Run: headless pygame with SDL's dummy video driver; simulated clock (each Clock.tick advances the game by its frame time, no real sleeping); random seed 0; keys injected as events and as key.get_pressed() state; no mouse input.
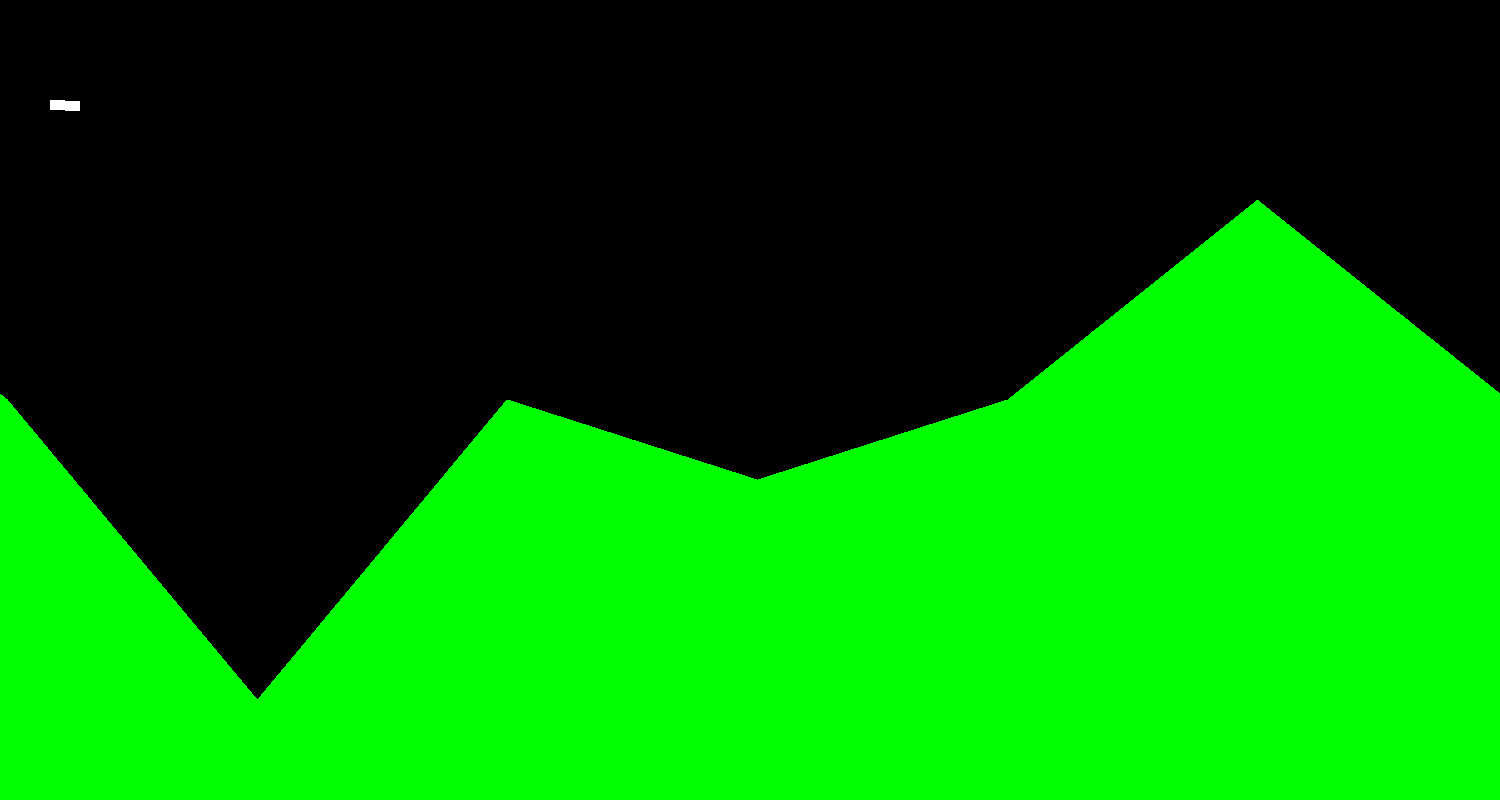
Frame 1 of 4 · flips 1–60 · no input
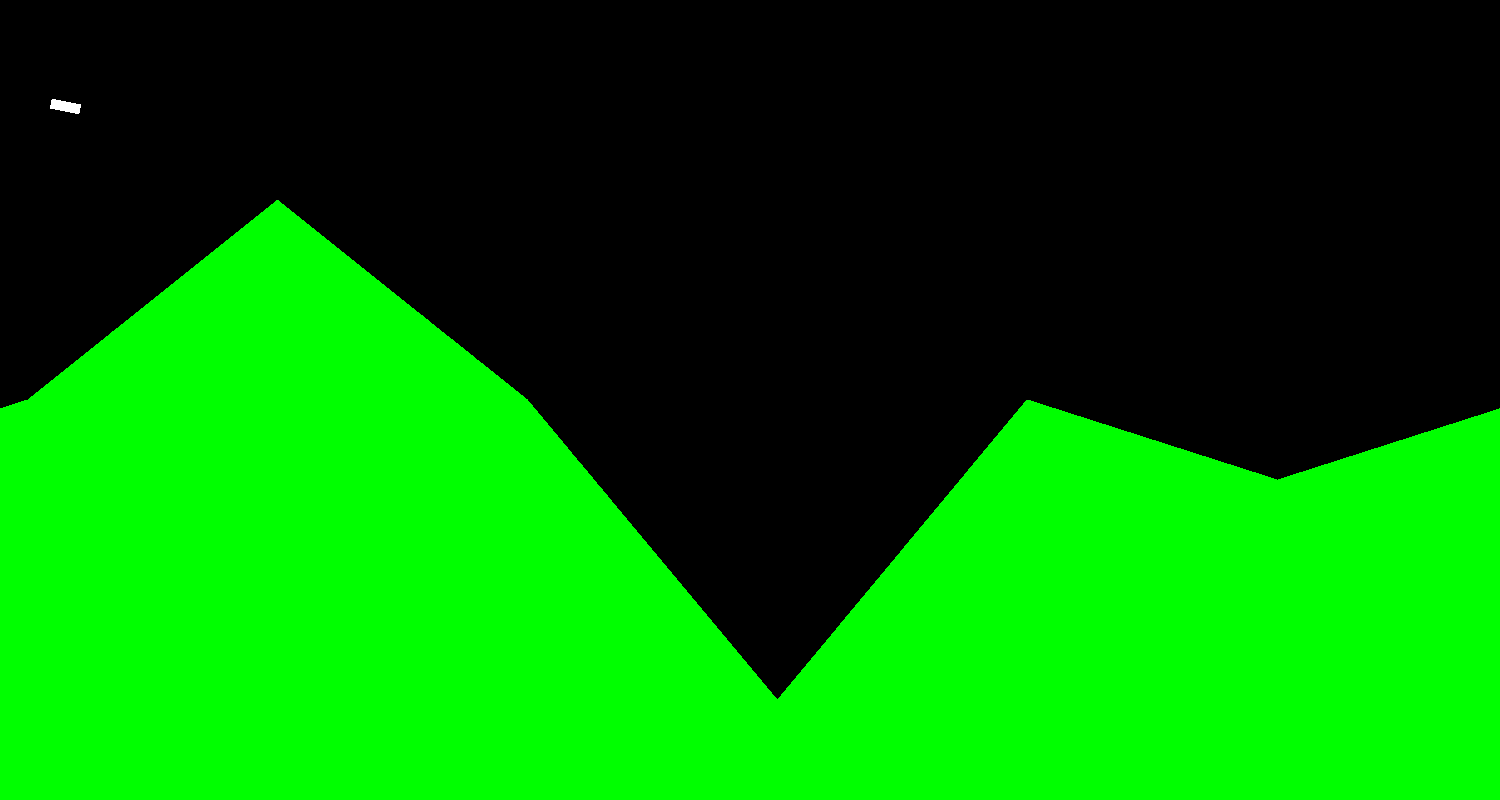
Frame 2 of 4 · flips 61–180 · tapped SPACE, RETURN · held RIGHT (→), D
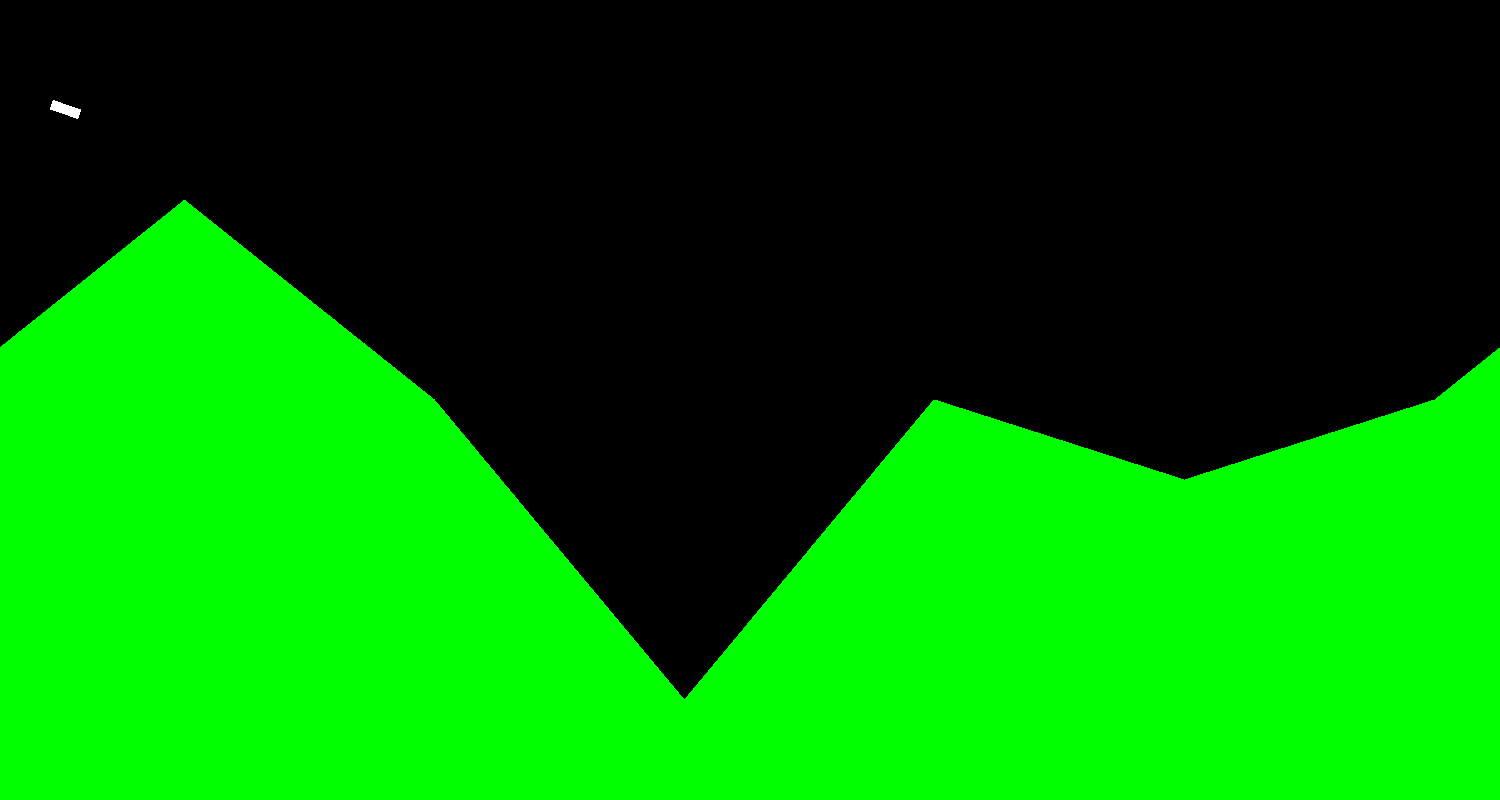
Frame 3 of 4 · flips 181–300 · held DOWN (↓), S
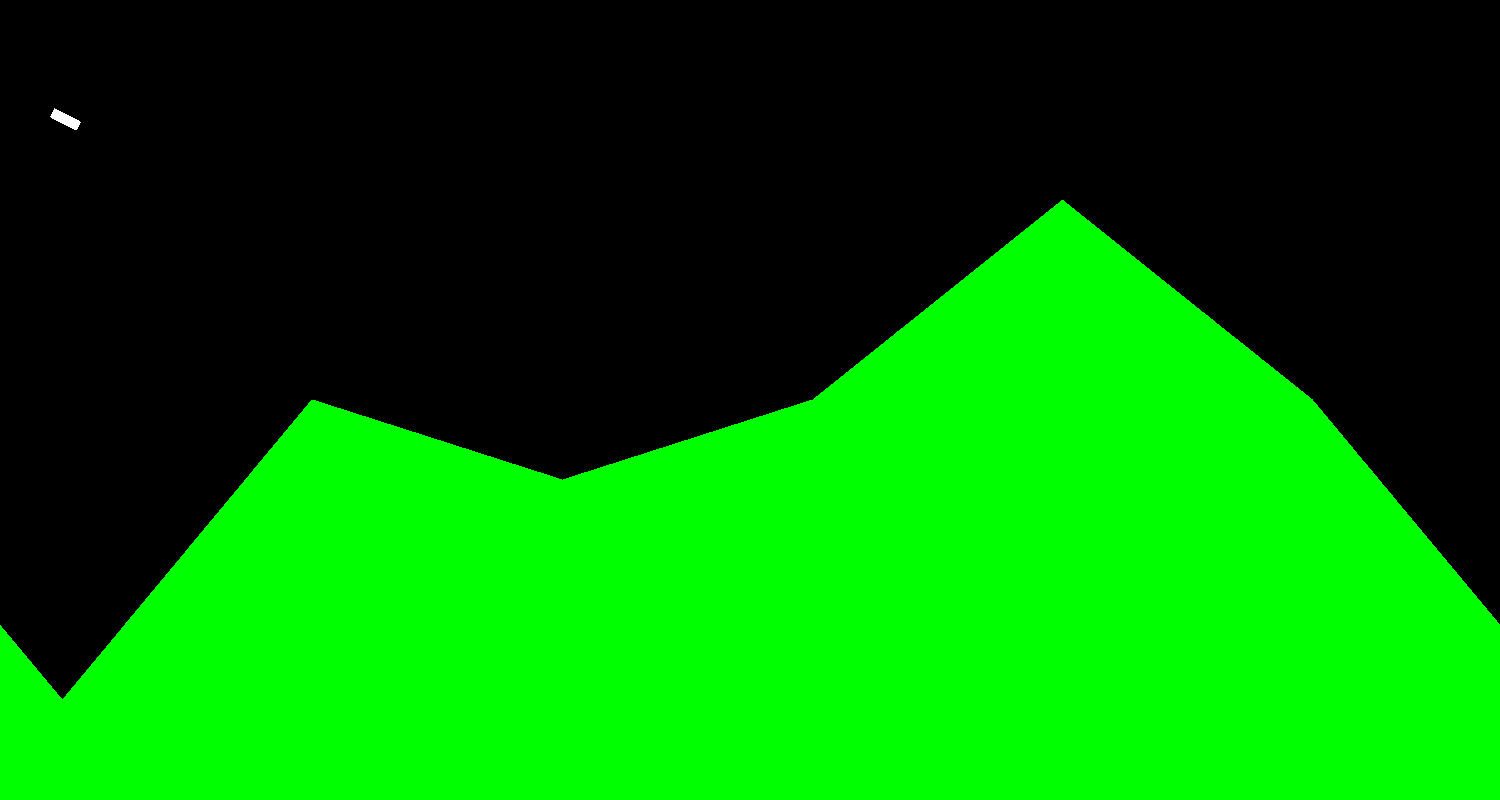
Frame 4 of 4 · flips 301–420 · held LEFT (←), A, UP (↑), W

The pygame program that drew these frames:

import pygame
import random
import math

# Define some colors
BLACK = (0, 0, 0)
WHITE = (255, 255, 255)
GREEN = (0, 255, 0)
RED = (255, 0, 0)


# Define screen dimensions
WIDTH = 1500
HEIGHT = 800

class Airplane:
    def __init__(self, altitude, speed, accel=7.2, pitch_angle=30, drag_coeff=0.02, mass=1110, lift_coeff=0.5, color=WHITE):
        self.altitude = altitude
        self.speed = speed  # horizontal speed
        self.vertical_speed = 0
        self.pitch_angle = pitch_angle  # in degrees
        self.throttle = 1
        self.accel = accel
        self.drag_c = drag_coeff
        self.mass = mass
        self.gravity = 9.81  # gravitational acceleration in m/s^2
        self.lift_coefficient = lift_coeff
        self.color = color
        self.elevator_angle = 0  # in degrees
        self.pitch_rate = 0  # degrees per second

    def draw_airplane(self, screen, x=50):
        airplane_width, airplane_height = 30, 10
        airplane_surface = pygame.Surface((airplane_width, airplane_height), pygame.SRCALPHA)  # Ensure surface supports alpha for clean rotation
        airplane_surface.fill(self.color)
        rotated_surface = pygame.transform.rotate(airplane_surface, -self.pitch_angle)  # Negative for correct rotation direction
        rotated_rect = rotated_surface.get_rect(center=(x + airplane_width // 2, self.altitude + airplane_height // 2))

        screen.blit(rotated_surface, rotated_rect)


    def update(self, timediff):
        self.calculate_pitch(timediff)
        # self.calculate_speed(timediff)
        self.simple_speed(timediff)
        self.calculate_altitude(timediff)

    def calculate_pitch(self, timediff):
        # Simple pitch dynamics: changing the pitch rate based on elevator angle
        self.pitch_rate = 2 * self.elevator_angle  # coefficient determines responsiveness
        self.pitch_angle += self.pitch_rate * timediff
        if self.pitch_angle > 360 or self.pitch_angle < -360:
            self.pitch_angle = self.pitch_angle % 360  # normalize angle for simplicity

    def calculate_speed(self, timediff):
        # Calculate total engine force
        engine_force = self.accel * self.throttle

        # Convert pitch angle to radians
        pitch_radians = math.radians(self.pitch_angle)

        # Decompose the total engine force into horizontal and vertical components
        horizontal_thrust = engine_force * math.cos(pitch_radians)
        vertical_thrust = engine_force * math.sin(pitch_radians)

        # Calculate drag based on total speed (hypotenuse of horizontal and vertical speeds)
        total_speed = math.sqrt(self.speed ** 2 + self.vertical_speed ** 2)
        drag = self.drag_c * (total_speed ** 2)

        # Calculate horizontal forces and update horizontal speed
        horizontal_net_force = horizontal_thrust - drag * (self.speed / total_speed if total_speed else 0)
        horizontal_acceleration = horizontal_net_force / self.mass
        self.speed += horizontal_acceleration * timediff

        # Calculate lift and net vertical forces
        effective_lift_coefficient = self.lift_coefficient * math.cos(pitch_radians)
        lift = effective_lift_coefficient * (total_speed ** 2)
        net_vertical_force = lift + vertical_thrust - self.mass * self.gravity
        vertical_acceleration = net_vertical_force / self.mass
        self.vertical_speed += vertical_acceleration * timediff

    def simple_speed(self, timediff):
        '''Uses simplified forces to be more understandable'''
        #engine power
        thrust = self.accel * self.throttle
        horz_thrust = thrust * math.cos(math.radians(self.pitch_angle))
        vert_thrust = - thrust * math.sin(math.radians(self.pitch_angle))

        #wing lift and drag
        vert_lift = 9.8 * math.cos(math.radians(self.pitch_angle)) #simple lift, when wing points flat to ground it is about as strong as gravity
       
        #drag to resist motion and non aerodynamic faces
        drag_c = 1.2
        horz_drag = drag_c * self.speed * math.sin(math.radians(self.pitch_angle)) * timediff
        vert_drag = drag_c * self.vertical_speed * math.cos(math.radians(self.pitch_angle)) * timediff

        #speeds
        self.speed = self.speed + ( horz_thrust - horz_drag) * timediff                                     #horizontal
        self.vertical_speed = self.vertical_speed + (vert_thrust - 9.8 + vert_lift - vert_drag) * timediff  #vertical


    def calculate_altitude(self, timediff):
        #NOTE: Pygame altitudes are switched
        self.altitude -= self.vertical_speed * timediff

    def controls(self, throttle, elevator_angle):
        #throttle limits
        if(throttle > 1):
            throttle = 1
        elif( throttle < 0):
            throttle = 0
        self.throttle = throttle

        #elevator flap limits
        if(elevator_angle > 20):
            elevator_angle = 20
        elif( elevator_angle < -20):
            elevator_angle = -20
        self.elevator_angle = elevator_angle

    def get_position(self):
        return self.speed, self.vertical_speed, self.altitude

# Function to generate mountain points with smooth amplitude variation
def generate_mountain_points(amps):
    points = []
    num_segments = len(amps)
    segment_width = WIDTH // num_segments
    a = 3
    for x in range(WIDTH):
        segment_index = min(x // segment_width, num_segments - 1)
        x0 = segment_index * segment_width
        x1 = min((segment_index + 1) * segment_width, WIDTH - 1)
        t = (x - x0) / (x1 - x0)  # Interpolation parameter between 0 and 1
        y0 = amps[segment_index] * (math.sin(a * math.pi * x0 / WIDTH)) + HEIGHT // 2
        y1 = amps[(segment_index + 1) % num_segments] * (math.sin(a * math.pi * x1 / WIDTH)) + HEIGHT // 2
        y = (1 - t) * y0 + t * y1  # Linear interpolation
        points.append(y)

    return points

def display_message(screen, text, color, x, y):
    font = pygame.font.Font(None, 36)  # Default font and size 36
    text_surface = font.render(text, True, color)
    screen.blit(text_surface, (x, y))

def optimal_height(ap_alt, ap_x,heights,optimal = 500):
    #gives difference between optimal height and current flight height from the ground
    avg_mt_height = sum(heights[ap_x:(ap_x+10)])/10
    avg_ap_alt = math.fabs(ap_alt - avg_mt_height)
    return math.fabs(optimal - avg_ap_alt)

def main():
    pygame.init()
    pygame.font.init()
    screen = pygame.display.set_mode((WIDTH, HEIGHT))
    pygame.display.set_caption("Smooth Mountain Variation")

    clock = pygame.time.Clock()
    #1 second = 60 ticks
    #1 meter = 60 points
    tickspeed = 60  

    # Initialize amplitude values for each segment
    amps = [65, 80, 20, 200, 130, 300]

    game_over = False
    tick = 0    #tracks distances traveled in sets of 60
    mountain_points = generate_mountain_points(amps)

    ticks_per_meter = 60
    ticks_per_sec = 60
    
    # scoring
    distance_traveled = 0
    collision = False
    debug = False
    score = 0
    prev_speed = 65
    prev_angle = -1
    time = 0

    plane = Airplane(altitude=100, speed=prev_speed, pitch_angle=prev_angle)
    airplane_x = 50 #draw locations

    while not game_over:
        

        
        for event in pygame.event.get():
            if event.type == pygame.QUIT:
                game_over = True

        if collision: 
            display_message(screen, "Collision Detected!", RED, 50, HEIGHT // 2)
            clock.tick(tickspeed)
            continue

        # Generate mountain points with smooth variation
        # points = generate_mountain_points(amps)
        # mountain_points = mountain_points[1:] + [mountain_points[0]]  # Remove leftmost point


        ## Airplane
        plane.update(1/ticks_per_sec)
        plane.controls(throttle=0.4,elevator_angle=2)
        
        d_dist = plane.speed
        # d_dist = 1  #plane speed

        #prints every 60 ticks, meaning one tick every second on a tickspeed of 60
        #can be used to measure distance
        
        if debug and tick % 60 == 0:
            print("elevation: ", mountain_points[airplane_x] - plane.altitude)
            print("distance travelled: ", round(distance_traveled))
            print("airplane height: ", HEIGHT + plane.altitude)
            print("airplane speed: ", plane.speed)
            print("airplane pitch: ", plane.pitch_angle)
    
            print()

        #score metrics
        total_speed = math.sqrt(plane.speed ** 2 + plane.vertical_speed ** 2)
        # penalize change in values, 
        # priority to smooth flight, 
        # give one point for not crashing
        # give points for staying within the optimal height
        score = score - math.sqrt(prev_speed**2 + total_speed**2) - math.sqrt(prev_angle**2 + plane.pitch_angle**2) + (d_dist / ticks_per_meter) + 1 - optimal_height(plane.altitude,airplane_x,mountain_points)
        distance_traveled = distance_traveled + d_dist / ticks_per_meter
        tick = (tick + 1) % 60

        ## collision 
        mountain_points = mountain_points[round(d_dist):] + mountain_points[:round(d_dist)]  # Remove leftmost point
        if(plane.altitude >= mountain_points[airplane_x]):
            collision = True

        # Draw background
        screen.fill(BLACK)

        #draw airplane
        plane.draw_airplane(screen=screen,x=airplane_x)
        
        # Draw mountains
        pygame.draw.polygon(screen, GREEN, [(0, HEIGHT), *zip(range(WIDTH), mountain_points), (WIDTH, HEIGHT)])        

        if collision: 
            display_message(screen, "Collision Detected!", RED, 50, HEIGHT // 2)
            display_message(screen, f"Score: {round(score + distance_traveled,ndigits=2)}", WHITE, WIDTH // 2, 20)

        pygame.display.flip()
        clock.tick(tickspeed) #frame speed



        

    pygame.quit()

if __name__ == "__main__":
    main()
